5-way image classification set "data" from GitHub (uwenayoallain/alu-mlp-summative); label vocabulary: cercospora leaf spot, healthy, leaf miner, phoma leaf disease, coffee leaf rust.

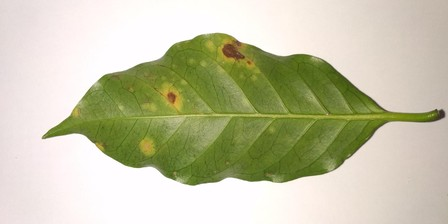
Label: coffee leaf rust

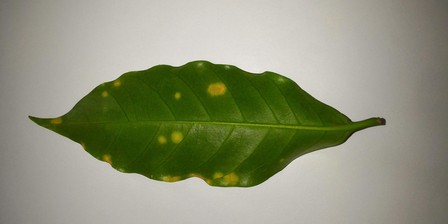
Label: coffee leaf rust

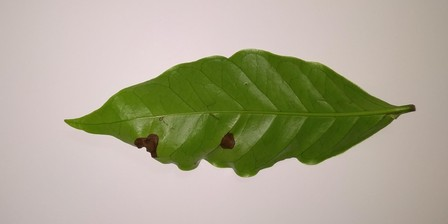
Label: phoma leaf disease

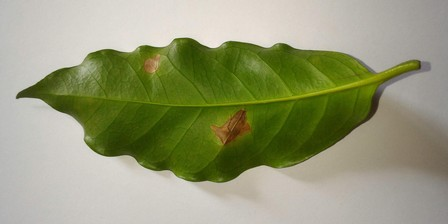
Label: leaf miner

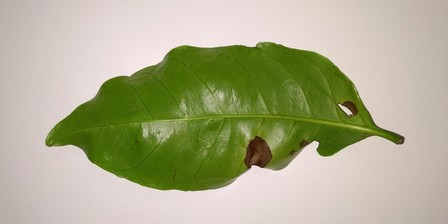
Label: phoma leaf disease

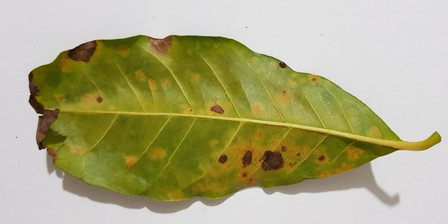
Label: coffee leaf rust
